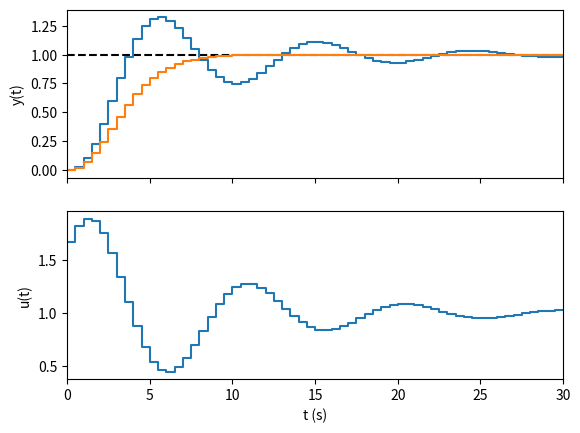

This figure's Python source:
# -*- coding: utf-8 -*-
"""
Exemplo de controle PI (proporcional integral)

Processo de primeira ordem - temperatura ("secador de cabelo")
Y(s)/U(s) = 25/(s + 1)

[redacted]
"""

import scipy.signal
import numpy as np
import math
import matplotlib.pyplot as plt

# Continuous transfer function of a process
P = scipy.signal.TransferFunction([1], [1, 4, 6, 4, 1])

# Discrete process for simulation
Ts = 0.5                    # time step
Pd = P.to_discrete(Ts)

B = Pd.num                  # zeros
A = Pd.den                  # poles
nb = len(B) - 1             # number of zeros
na = len(A) - 1             # number of poles


# Simulation parameters
tf = 30

slack = np.amax([na, nb]) + 1 # slack for negative time indexing of arrays
kend = math.ceil(tf/Ts) + 1   # end of simulation in discrete time
kmax = kend + slack           # total simulation array size

y = np.zeros(kmax)
u = np.zeros(kmax)
e = np.zeros(kmax)
r = 1*np.ones(kmax)


k = 1
tau = 2.5128
ts = 1.8463
theta = ts
t = tau

# ZIEGLER NICHOLS
kp = 0.9*tau/ts
ti = ts/0.3

# SIMC
kp = (2*t + theta)/(3*theta*k)
ti = min(t+theta/2, 8*theta)

# COHEN COON
kp = (t/theta)*(0.9 + theta/(12*t))/k
ti = theta*(30+3/t)/(13+8/t)

# Ver outros como:
# Chien Hrones Reswick
# Astrom Hagglund
# AMIGO

ki = kp/ti

# Simulate
for k in range(slack, kmax):
    y[k] = np.dot(B, u[k-1:k-1-(nb+1):-1]) - np.dot(A[1:], y[k-1:k-1-na:-1])
    
    # error
    e[k] = r[k] - y[k]
    
    # PI control discretized by backwards differences, Kp=0.2, Ki = 0.5
    du = kp*(e[k] - e[k-1])  + ki*e[k]*Ts
    u[k] = u[k-1] + du
    
# ignore empty slack
y = y[slack:]
u = u[slack:]
e = e[slack:]
r = r[slack:]

# Plot time response


t = np.arange(0, tf + Ts, Ts)

t2,y2 = scipy.signal.dstep((Pd.num, Pd.den, Ts), t=t)

fig, ax = plt.subplots(2, sharex=True)
ax[0].plot(t, r, 'k--')
ax[0].step(t, y)
ax[0].step(t2, y2[0])

ax[0].set_ylabel('y(t)')
ax[1].step(t, u)
ax[1].set_ylabel('u(t)')
plt.xlabel('t (s)')
plt.xlim([0, tf])
plt.show()


#f __main__ == "__main__":
    
    
    